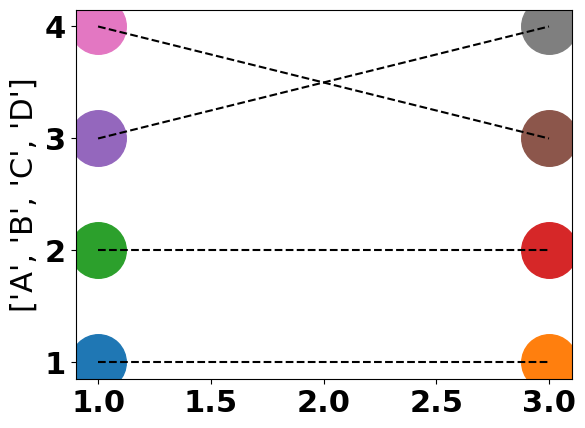

Here is the Python script that generated this plot:
import numpy as np
import matplotlib.pyplot as plt

class person:
    """Person class"""
    def __init__(self, status, ID, part, pref=None):
        
        self.status = status #Engaged / Not engaged. 1 for engaged, 0 for not engaged
        self.ID = ID #The persons ID
        self.part = part #Name of engagement partner

        if pref == None:
            pref = []
        else:
            self.pref = pref #Preference, list of ordered candidates after preference

    def set_engaged(self, new_partner):
        #Toggle status between 0 and 1
        self.status = 1 #Set status as engaged
        self.part = new_partner #Set engagement to partner
    
    def set_free(self):
        self.status = 0
        self.part = 'free'
    
    def propose(self):
        #Propose to first woman in preference, remove her from list of candidates
        self.pref.remove(self.pref[0]) 

status = 0 #Everyone "free" at start
partner_in = 'free'

#Initialize men
A = person(status, 'A', partner_in, pref=['a', 'b', 'c', 'd'] )
B = person(status, 'B', partner_in, pref=['b', 'a', 'c', 'd'] )
C = person(status, 'C', partner_in, pref=['a', 'd', 'c', 'b'] )
D = person(status, 'D', partner_in, pref=['d', 'c', 'a', 'b'] )

men_list = [A,B,C,D]

#Initialize women
a = person(status, 'a', partner_in, pref=['A', 'B', 'C', 'D'] )
b = person(status, 'b', partner_in, pref=['D', 'C', 'B', 'A'] )
c = person(status, 'c', partner_in, pref=['A', 'B', 'C', 'D'] )
d = person(status, 'd', partner_in, pref=['C', 'D', 'A', 'B'] )

woman_list = [a,b,c,d]

counter = 0
status_list = [A.status, B.status, C.status, D.status]

#Pair list for visualization
pair_list = []
for man in men_list:
    pair_list.append([man.ID, man.part]) #Saving partner pair (for plotting)


while (np.sum(status_list) < len(men_list)): #While some men still "unpaired"
    counter += 1 #Counting iterations

    for man in men_list: #Looping over men

        #print('Man number: ', man.ID, ' with status = ', man.status, ' and proposal list ', man.pref)
        
        if len(man.pref) > 0 and (man.status == 0): #If still have proposals to do

            #print( man.ID + ' proposing to ' + str(man.pref[0]) + ' with ', man.pref, ' left')
            
            proposee = man.pref[0] #Woman being proposed to

            if eval(proposee).status == 1: #If woman already engaged
                #print('Woman already engaged, with status = ', eval(proposee).status)

                new_par = man.ID
                old_par = eval(proposee).part
                rank_new = eval(proposee).pref.index(new_par)
                rank_old = eval(proposee).pref.index(old_par)

                if rank_new < rank_old: #If woman prefers new man over previous one. Lower rank (index) is preferred
                    #Break up with old man (set old man as free)
                    eval(eval(proposee).part).set_free()

                    #Set new couple.
                    man.set_engaged( man.pref[0] ) #Set man as engaged with new partner
                    eval(man.pref[0]).set_engaged( str(man.ID) ) #Set woman as engaged with new partner (man)

                else:
                    #Keep old couple, do nothing
                    pass

            else:  
                #Woman has no previous partner, instantly pair      
                man.set_engaged( man.pref[0] ) #Set man as engaged with new partner
                eval(man.pref[0]).set_engaged( str(man.ID) ) #Set woman as engaged with new partner (man)
            
            man.propose() #Remove woman from proposal list

        else:
            #If he has no proposals to make
            pass

        pair_list.append([man.ID, man.part]) #Saving partner pair (for plotting)

    status_list = [A.status, B.status, C.status, D.status]
    #print(status_list)

#Print final male / female pairs
for man in men_list:
    print( eval(man.part).part, man.part )
    print('--------------------')

print(pair_list)

def convert(arg):
    ## Temp ##
    if arg == 'free':
        return 0
    if arg == 'A' or arg == 'a':
        return 1
    if arg == 'B' or arg == 'b':
        return 2
    if arg == 'C' or arg == 'c':
        return 3
    if arg == 'D' or arg == 'd':
        return 4


font = {'family' : 'normal',
        'weight' : 'bold',
        'size'   : 22}

plt.rc('font', **font)
plt.rcParams['lines.markersize'] = 40

fig, ax = plt.subplots()
dist = 1

lst = []

dim1 = len(pair_list)
dim2 = len(men_list)

print(type(len(pair_list)))
print(type(len(men_list)))

arr = np.zeros( ( int(dim1/dim2), dim2) )

print(np.shape(arr))

for i in range(len(pair_list)):
    man = convert(pair_list[i][0])
    woman = convert(pair_list[i][1])
    lst.append([man, woman])

print(lst)
print(arr)



for i in range(len(men_list)):
    ax.scatter(1,i+1, label='Man ' + str(i))
    ax.scatter(3,i+1, label='Woman ' + str(i))

for i in range(8,12):
    if lst[i] == 0:
        pass
    else:
        ax.plot([1, 3] , [lst[i][0], lst[i][1]], 'k--')

#plt.legend()
plt.ylabel(['A', 'B', 'C', 'D'])
plt.show()